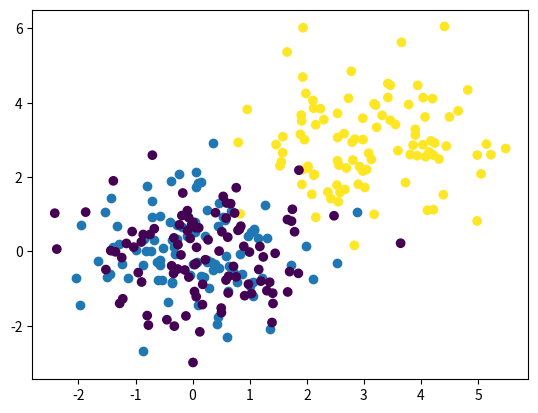

Reproduce this figure in Python.
import numpy as np
import matplotlib.pyplot as plt

x = np.random.randn(100, 2)
# as they are 2d there should be in 2d
plt.scatter(x[:, 0], x[:, 1])  # (x axis ,y axis)
# x[:,0] first column of x
# x[:,1] second column of x
# plt.show()

y = np.random.randn(200, 2)

y[:100] += 3  # add 3 to all half of the elements of x

y2 = np.zeros(200)

y2[:100] = 1

plt.scatter(y[:, 0], y[:, 1], c=y2)
plt.show()

print(y)
print(y2)
